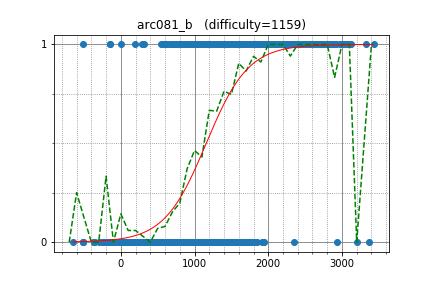

Source data for this figure (header and first rows):
iloveIMO, 1600.000000, 1
victorsenam, 1933, 1
KRiver1, 1837, 1
fuppy0716, 1287, 1
TakuyaNakazato02, 1342, 1
lg970325, 1328, 1
wanglichao1121, 1612, 1
muradeyn, 1033, 1
setour, 1087, 1
Tamutoo, 1226, 1
Ledger, 1463, 1
memore, 1600, 1
CXY, 1115, 1
mamonbo, 1104, 1
prd_xxx, 1230, 1
kphmd, 1508, 1
tubo28, 2000, 1
IceLady, 1221, 1
harshit, 1251, 1
sirius, 1170, 1
knot15, 1007, 1
araiguma, 1244, 1
kfx, 1215, 1
BurnEtz, 867.9, 1
mencotton, 1085, 1
daik_diak, 985.3, 1
tettchan, 938.7, 1
namayaki, 1028, 1
Starry_sky, 937.8, 1
ggl162, 751.4, 1
acarreo, 1292, 1
do2424, 880.8, 1
enukichii, 930.4, 1
zerocentury, 1409, 1
we7d, 1414, 1
tetsuzuki1115, 1166, 1
t0123, 898, 1
zhsq11, 197.4, 1
pgm_aero, 897, 1
VictorForbes, 1521, 1
nacl_crystal, 951.8, 1
meitel1014, 819.7, 1
andor, 1272, 1
radoslav11, 2238, 1
university, 1191, 1
dwhdwh, 1057, 1
Bantako, 1016, 1
uchina, 1257, 1
Lilly, 1146, 1
tetsuma, 1474, 1
lisalisa, 614.2, 1
NoraNola, 288.9, 1
shangtai, 1184, 1
hecatier, 1009, 1
mmck328, 1152, 1
ptarmigan224, 972.7, 1
teru0016, 1069, 1
hq234, 998.4, 1
kns330, 901.9, 1
DrSwad, 1253, 1
spassos, 1312, 1
... 1,314 more rows
